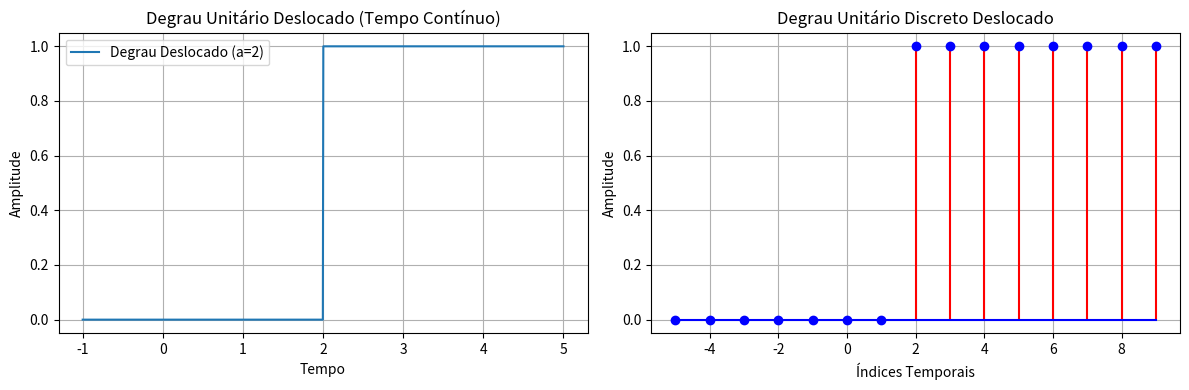

Write Python code to recreate this figure.
import numpy as np
import matplotlib.pyplot as plt

def degrau_unitario(t, a=0):
    """
    Gera um degrau unitário deslocado temporalmente para tempo contínuo.

    Parâmetros:
    - t: array, vetor de tempo.
    - a: float, valor do deslocamento temporal (padrão é 0).

    Retorna:
    - sinal: array, sinal de degrau unitário deslocado.
    """
    sinal = np.zeros_like(t)
    sinal[t >= a] = 1
    return sinal

def degrau_unitario_discreto(n, k=0):
    """
    Gera um degrau unitário discreto deslocado temporalmente.

    Parâmetros:
    - n: array, vetor de índices de tempo discreto.
    - k: int, valor do deslocamento temporal (padrão é 0).

    Retorna:
    - sinal: array, sinal de degrau unitário discreto deslocado.
    """
    sinal = np.zeros_like(n)
    sinal[n >= k] = 1
    return sinal

# Exemplo de uso para tempo contínuo
tempo = np.linspace(-1, 5, 1000)  # Vetor de tempo de -1 a 5 segundos
deslocamento_temporal = 2

# Gerar degrau unitário deslocado para tempo contínuo
degrau_deslocado = degrau_unitario(tempo, a=deslocamento_temporal)

# Plotar o degrau unitário deslocado para tempo contínuo
plt.figure(figsize=(12, 4))
plt.subplot(1, 2, 1)
plt.plot(tempo, degrau_deslocado, label=f'Degrau Deslocado (a={deslocamento_temporal})')
plt.title('Degrau Unitário Deslocado (Tempo Contínuo)')
plt.xlabel('Tempo')
plt.ylabel('Amplitude')
plt.legend()
plt.grid(True)

# Exemplo de uso para tempo discreto
indices_temporais = np.arange(-5, 10)  # Vetor de índices de tempo discreto
deslocamento_temporal_discreto = 2

# Gerar degrau unitário discreto deslocado
degrau_deslocado_discreto = degrau_unitario_discreto(indices_temporais, k=deslocamento_temporal_discreto)

# Plotar o degrau unitário discreto deslocado
plt.subplot(1, 2, 2)
plt.stem(indices_temporais, degrau_deslocado_discreto, basefmt='b-', markerfmt='bo', linefmt='r-')
plt.title('Degrau Unitário Discreto Deslocado')
plt.xlabel('Índices Temporais')
plt.ylabel('Amplitude')
plt.grid(True)

plt.tight_layout()
plt.show()
